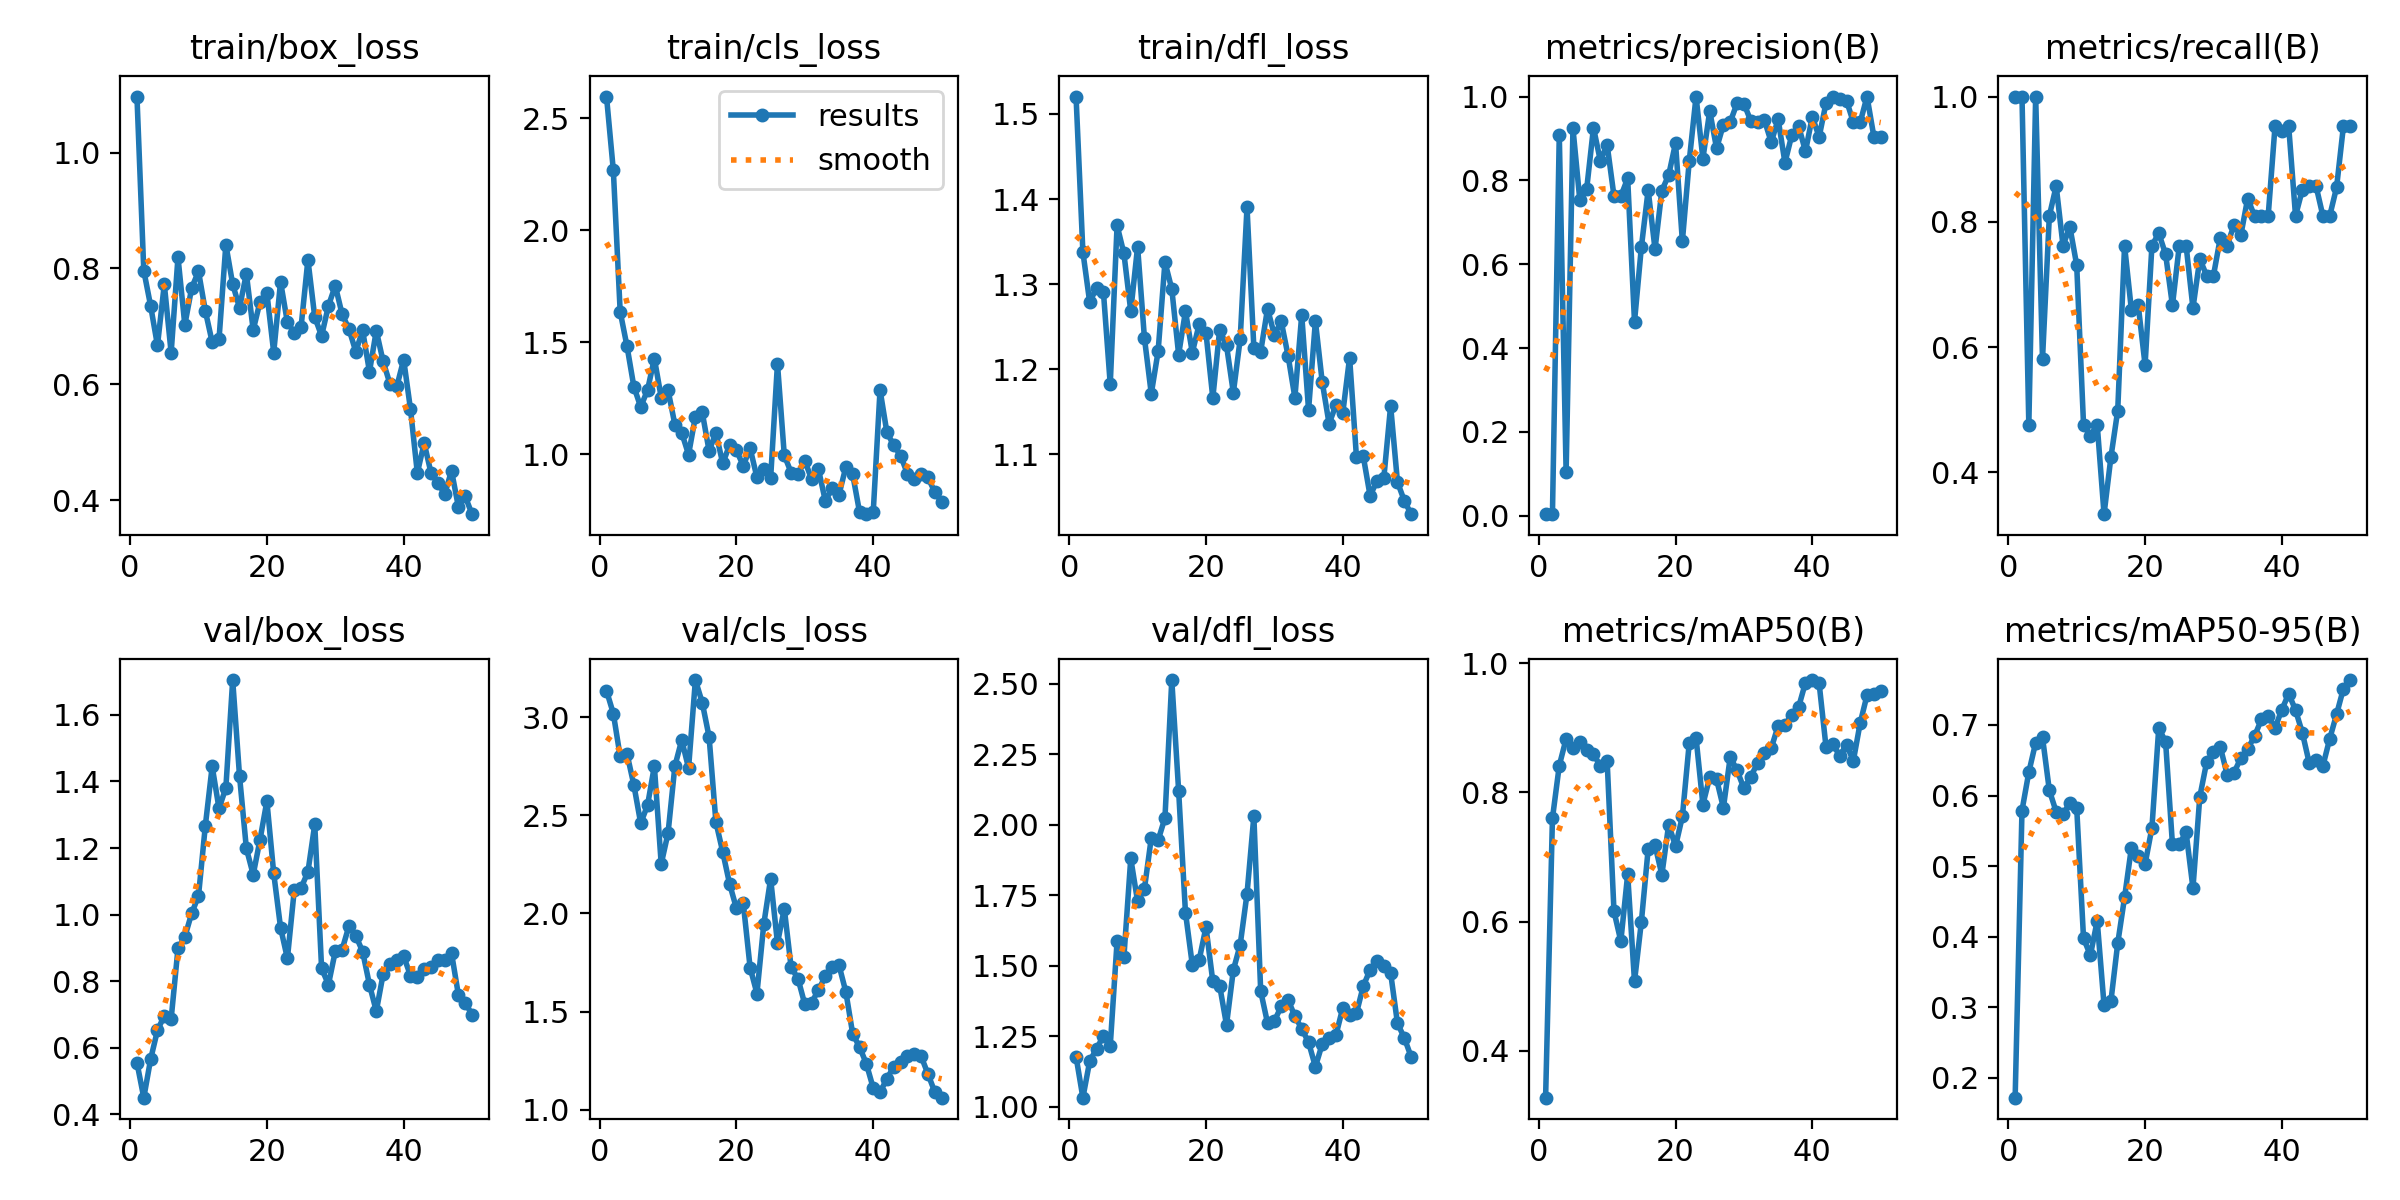

Values plotted in this chart, from the file beside it:
epoch, train/box_loss, train/cls_loss, train/dfl_loss, metrics/precision(B), metrics/recall(B), metrics/mAP50(B), metrics/mAP50-95(B), val/box_loss, val/cls_loss, val/dfl_loss, lr/pg0, lr/pg1, lr/pg2
1, 1.097, 2.596, 1.52, 0.00368, 1, 0.3274, 0.1721, 0.5554, 3.135, 1.178, 8e-05, 8e-05, 8e-05
2, 0.7961, 2.267, 1.338, 0.00368, 1, 0.7599, 0.5787, 0.4505, 3.018, 1.032, 0.0001764, 0.0001764, 0.0001764
3, 0.7354, 1.637, 1.279, 0.9091, 0.4761, 0.8417, 0.6331, 0.5659, 2.8, 1.162, 0.0002689, 0.0002689, 0.0002689
4, 0.667, 1.482, 1.296, 0.1041, 1, 0.883, 0.6749, 0.6528, 2.813, 1.206, 0.0003574, 0.0003574, 0.0003574
5, 0.7727, 1.303, 1.291, 0.9242, 0.5809, 0.8682, 0.6824, 0.6962, 2.655, 1.251, 0.000442, 0.000442, 0.000442
6, 0.6543, 1.212, 1.182, 0.7534, 0.8095, 0.879, 0.6073, 0.6868, 2.46, 1.216, 0.0005226, 0.0005226, 0.0005226
7, 0.8193, 1.287, 1.369, 0.7786, 0.8571, 0.8655, 0.577, 0.8984, 2.551, 1.587, 0.0005992, 0.0005992, 0.0005992
8, 0.7025, 1.428, 1.336, 0.9256, 0.7619, 0.8594, 0.5739, 0.9335, 2.75, 1.532, 0.0006719, 0.0006719, 0.0006719
9, 0.7661, 1.254, 1.268, 0.8471, 0.7922, 0.8413, 0.5891, 1.004, 2.252, 1.881, 0.0007406, 0.0007406, 0.0007406
10, 0.795, 1.287, 1.344, 0.8846, 0.7309, 0.8486, 0.5826, 1.056, 2.409, 1.728, 0.0008054, 0.0008054, 0.0008054
11, 0.7266, 1.133, 1.237, 0.7626, 0.4762, 0.616, 0.3978, 1.267, 2.751, 1.773, 0.0008662, 0.0008662, 0.0008662
12, 0.6727, 1.097, 1.171, 0.762, 0.4584, 0.5698, 0.3738, 1.445, 2.884, 1.953, 0.000923, 0.000923, 0.000923
13, 0.6774, 0.9994, 1.221, 0.8048, 0.4762, 0.6731, 0.4226, 1.319, 2.74, 1.945, 0.0009759, 0.0009759, 0.0009759
14, 0.8412, 1.169, 1.326, 0.4628, 0.3333, 0.5075, 0.3032, 1.381, 3.189, 2.024, 0.001025, 0.001025, 0.001025
15, 0.7726, 1.188, 1.294, 0.6403, 0.4241, 0.5993, 0.3085, 1.704, 3.074, 2.513, 0.00107, 0.00107, 0.00107
16, 0.7321, 1.016, 1.217, 0.7771, 0.4988, 0.7125, 0.3908, 1.416, 2.9, 2.121, 0.001111, 0.001111, 0.001111
17, 0.7909, 1.096, 1.268, 0.6358, 0.7619, 0.7183, 0.4556, 1.199, 2.465, 1.689, 0.001148, 0.001148, 0.001148
18, 0.6936, 0.9598, 1.22, 0.7757, 0.659, 0.6726, 0.5263, 1.12, 2.313, 1.504, 0.001181, 0.001181, 0.001181
19, 0.7426, 1.043, 1.253, 0.8127, 0.6667, 0.7504, 0.5138, 1.226, 2.15, 1.52, 0.00121, 0.00121, 0.00121
20, 0.7572, 1.018, 1.243, 0.889, 0.5714, 0.7167, 0.5027, 1.341, 2.026, 1.637, 0.001235, 0.001235, 0.001235
21, 0.6548, 0.9496, 1.166, 0.6549, 0.7619, 0.7629, 0.5544, 1.124, 2.052, 1.444, 0.001208, 0.001208, 0.001208
22, 0.777, 1.028, 1.247, 0.8454, 0.782, 0.876, 0.6958, 0.9611, 1.724, 1.429, 0.001208, 0.001208, 0.001208
23, 0.7069, 0.8976, 1.228, 1, 0.7483, 0.8847, 0.6759, 0.8685, 1.592, 1.291, 0.001168, 0.001168, 0.001168
24, 0.6893, 0.9341, 1.173, 0.852, 0.6667, 0.7814, 0.5309, 1.073, 1.946, 1.485, 0.001129, 0.001129, 0.001129
25, 0.699, 0.894, 1.235, 0.9655, 0.7619, 0.8236, 0.5316, 1.08, 2.177, 1.574, 0.001089, 0.001089, 0.001089
26, 0.8149, 1.405, 1.39, 0.8765, 0.7619, 0.8204, 0.5476, 1.128, 1.849, 1.755, 0.00105, 0.00105, 0.00105
27, 0.716, 0.996, 1.226, 0.9329, 0.6624, 0.7764, 0.469, 1.271, 2.024, 2.03, 0.00101, 0.00101, 0.00101
28, 0.6834, 0.9191, 1.221, 0.9395, 0.7407, 0.8551, 0.5981, 0.8387, 1.725, 1.41, 0.0009704, 0.0009704, 0.0009704
29, 0.7353, 0.913, 1.271, 0.9841, 0.7143, 0.8341, 0.6472, 0.7901, 1.668, 1.297, 0.0009308, 0.0009308, 0.0009308
30, 0.7703, 0.9717, 1.24, 0.9832, 0.7143, 0.8065, 0.6621, 0.8897, 1.537, 1.304, 0.0008912, 0.0008912, 0.0008912
31, 0.7209, 0.8892, 1.256, 0.942, 0.7745, 0.8243, 0.6687, 0.8951, 1.546, 1.356, 0.0008516, 0.0008516, 0.0008516
32, 0.6955, 0.933, 1.216, 0.9385, 0.7619, 0.8458, 0.6296, 0.966, 1.611, 1.379, 0.000812, 0.000812, 0.000812
33, 0.6564, 0.7927, 1.167, 0.9435, 0.7952, 0.8617, 0.6325, 0.9368, 1.679, 1.322, 0.0007724, 0.0007724, 0.0007724
34, 0.6929, 0.8489, 1.264, 0.891, 0.7787, 0.8688, 0.6529, 0.8891, 1.725, 1.277, 0.0007328, 0.0007328, 0.0007328
35, 0.6217, 0.8213, 1.152, 0.9461, 0.8372, 0.9031, 0.6659, 0.7896, 1.736, 1.229, 0.0006932, 0.0006932, 0.0006932
36, 0.6924, 0.9439, 1.257, 0.8422, 0.8095, 0.905, 0.6838, 0.7101, 1.6, 1.142, 0.0006536, 0.0006536, 0.0006536
37, 0.6393, 0.9114, 1.185, 0.9081, 0.8095, 0.9199, 0.7077, 0.8218, 1.387, 1.223, 0.000614, 0.000614, 0.000614
38, 0.6005, 0.7433, 1.136, 0.9295, 0.8095, 0.9323, 0.713, 0.853, 1.32, 1.244, 0.0005744, 0.0005744, 0.0005744
39, 0.5961, 0.7337, 1.158, 0.8693, 0.9524, 0.9701, 0.6956, 0.8628, 1.234, 1.254, 0.0005348, 0.0005348, 0.0005348
40, 0.6426, 0.7413, 1.149, 0.952, 0.9449, 0.9741, 0.7216, 0.8756, 1.111, 1.351, 0.0004952, 0.0004952, 0.0004952
41, 0.5567, 1.288, 1.214, 0.9036, 0.9524, 0.9688, 0.7441, 0.8168, 1.089, 1.324, 0.0004556, 0.0004556, 0.0004556
42, 0.4467, 1.099, 1.097, 0.9843, 0.8095, 0.871, 0.721, 0.8115, 1.158, 1.332, 0.000416, 0.000416, 0.000416
43, 0.4985, 1.041, 1.098, 1, 0.8514, 0.8747, 0.6887, 0.8366, 1.219, 1.428, 0.0003764, 0.0003764, 0.0003764
44, 0.4467, 0.9952, 1.051, 0.9945, 0.8571, 0.8572, 0.6462, 0.8425, 1.245, 1.486, 0.0003368, 0.0003368, 0.0003368
45, 0.4302, 0.9142, 1.069, 0.9905, 0.8571, 0.8735, 0.65, 0.8633, 1.272, 1.517, 0.0002972, 0.0002972, 0.0002972
46, 0.4101, 0.8925, 1.072, 0.9386, 0.8095, 0.8492, 0.642, 0.8631, 1.283, 1.5, 0.0002576, 0.0002576, 0.0002576
47, 0.4506, 0.9111, 1.157, 0.9382, 0.8095, 0.9075, 0.6804, 0.8845, 1.273, 1.474, 0.000218, 0.000218, 0.000218
48, 0.3884, 0.8974, 1.067, 1, 0.8549, 0.9507, 0.715, 0.7599, 1.183, 1.296, 0.0001784, 0.0001784, 0.0001784
49, 0.4062, 0.8328, 1.046, 0.9045, 0.9524, 0.9528, 0.7513, 0.7357, 1.091, 1.244, 0.0001388, 0.0001388, 0.0001388
50, 0.3756, 0.7892, 1.03, 0.903, 0.9524, 0.9574, 0.7635, 0.6996, 1.062, 1.177, 9.92e-05, 9.92e-05, 9.92e-05
